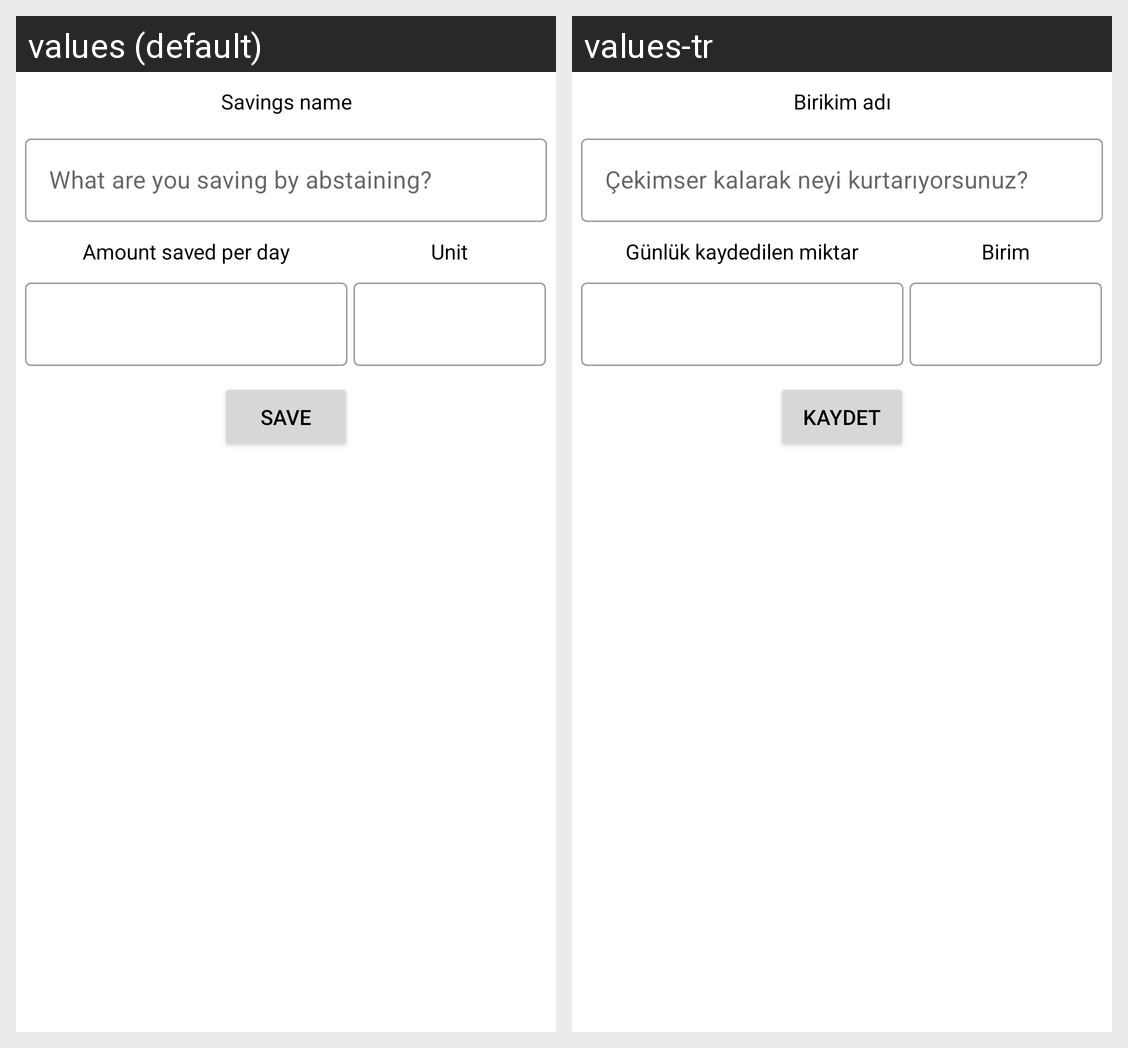

Strings drawn on this Android screen and how each of the app's shown locales translates them:
Android screen res/layout/dialog_add_saving.xml rendered under 2 locales, left to right: values (default), values-tr. Device: Nexus 5 (rendered at 1080×1920; each locale shown at half size, 540×960, under a caption strip naming it); theme Theme.Sobriety.
Strings drawn on this screen, with the default value and each locale's value (text and hints the layout hard-codes, and strings that could not be matched under every locale, appear in the picture but are not listed):

saving_name
  values: Savings name
  values-tr: Birikim adı

add_new_saving_hint
  values: What are you saving by abstaining?
  values-tr: Çekimser kalarak neyi kurtarıyorsunuz?

amount_saved
  values: Amount saved per day
  values-tr: Günlük kaydedilen miktar

unit
  values: Unit
  values-tr: Birim

save
  values: Save
  values-tr: Kaydet
